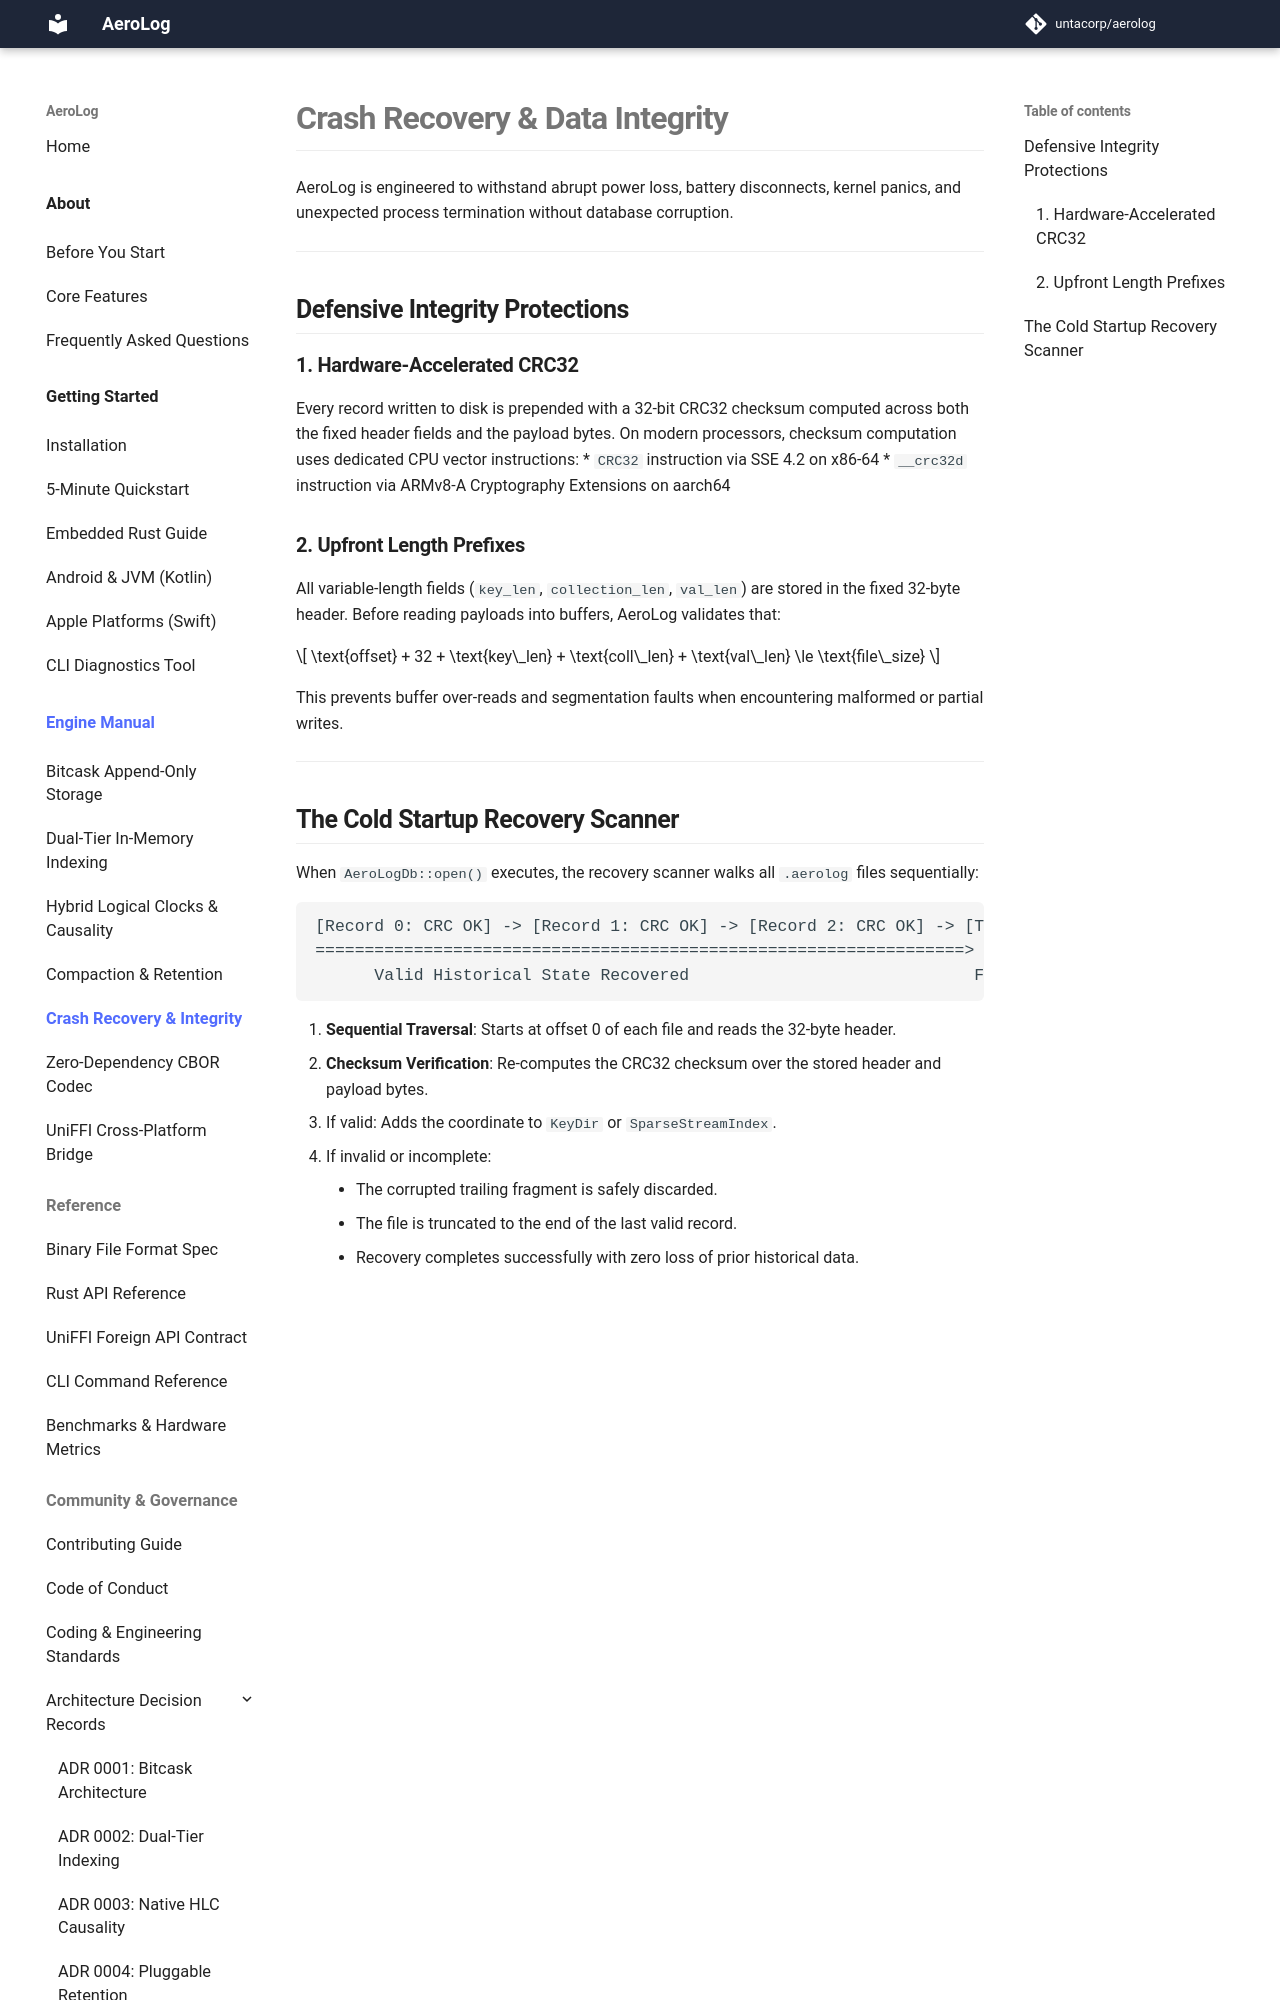

repository: untacorp/aerolog · page: manual/integrity/crash-recovery/index.html · generator: mkdocs

# Crash Recovery & Data Integrity

AeroLog is engineered to withstand abrupt power loss, battery disconnects, kernel panics, and unexpected process termination without database corruption.

---

## Defensive Integrity Protections

### 1. Hardware-Accelerated CRC32
Every record written to disk is prepended with a 32-bit CRC32 checksum computed across both the fixed header fields and the payload bytes. On modern processors, checksum computation uses dedicated CPU vector instructions:
* `CRC32` instruction via SSE 4.2 on x86-64
* `__crc32d` instruction via ARMv8-A Cryptography Extensions on aarch64

### 2. Upfront Length Prefixes
All variable-length fields (`key_len`, `collection_len`, `val_len`) are stored in the fixed 32-byte header. Before reading payloads into buffers, AeroLog validates that:

$$
\text{offset} + 32 + \text{key\_len} + \text{coll\_len} + \text{val\_len} \le \text{file\_size}
$$

This prevents buffer over-reads and segmentation faults when encountering malformed or partial writes.

---
